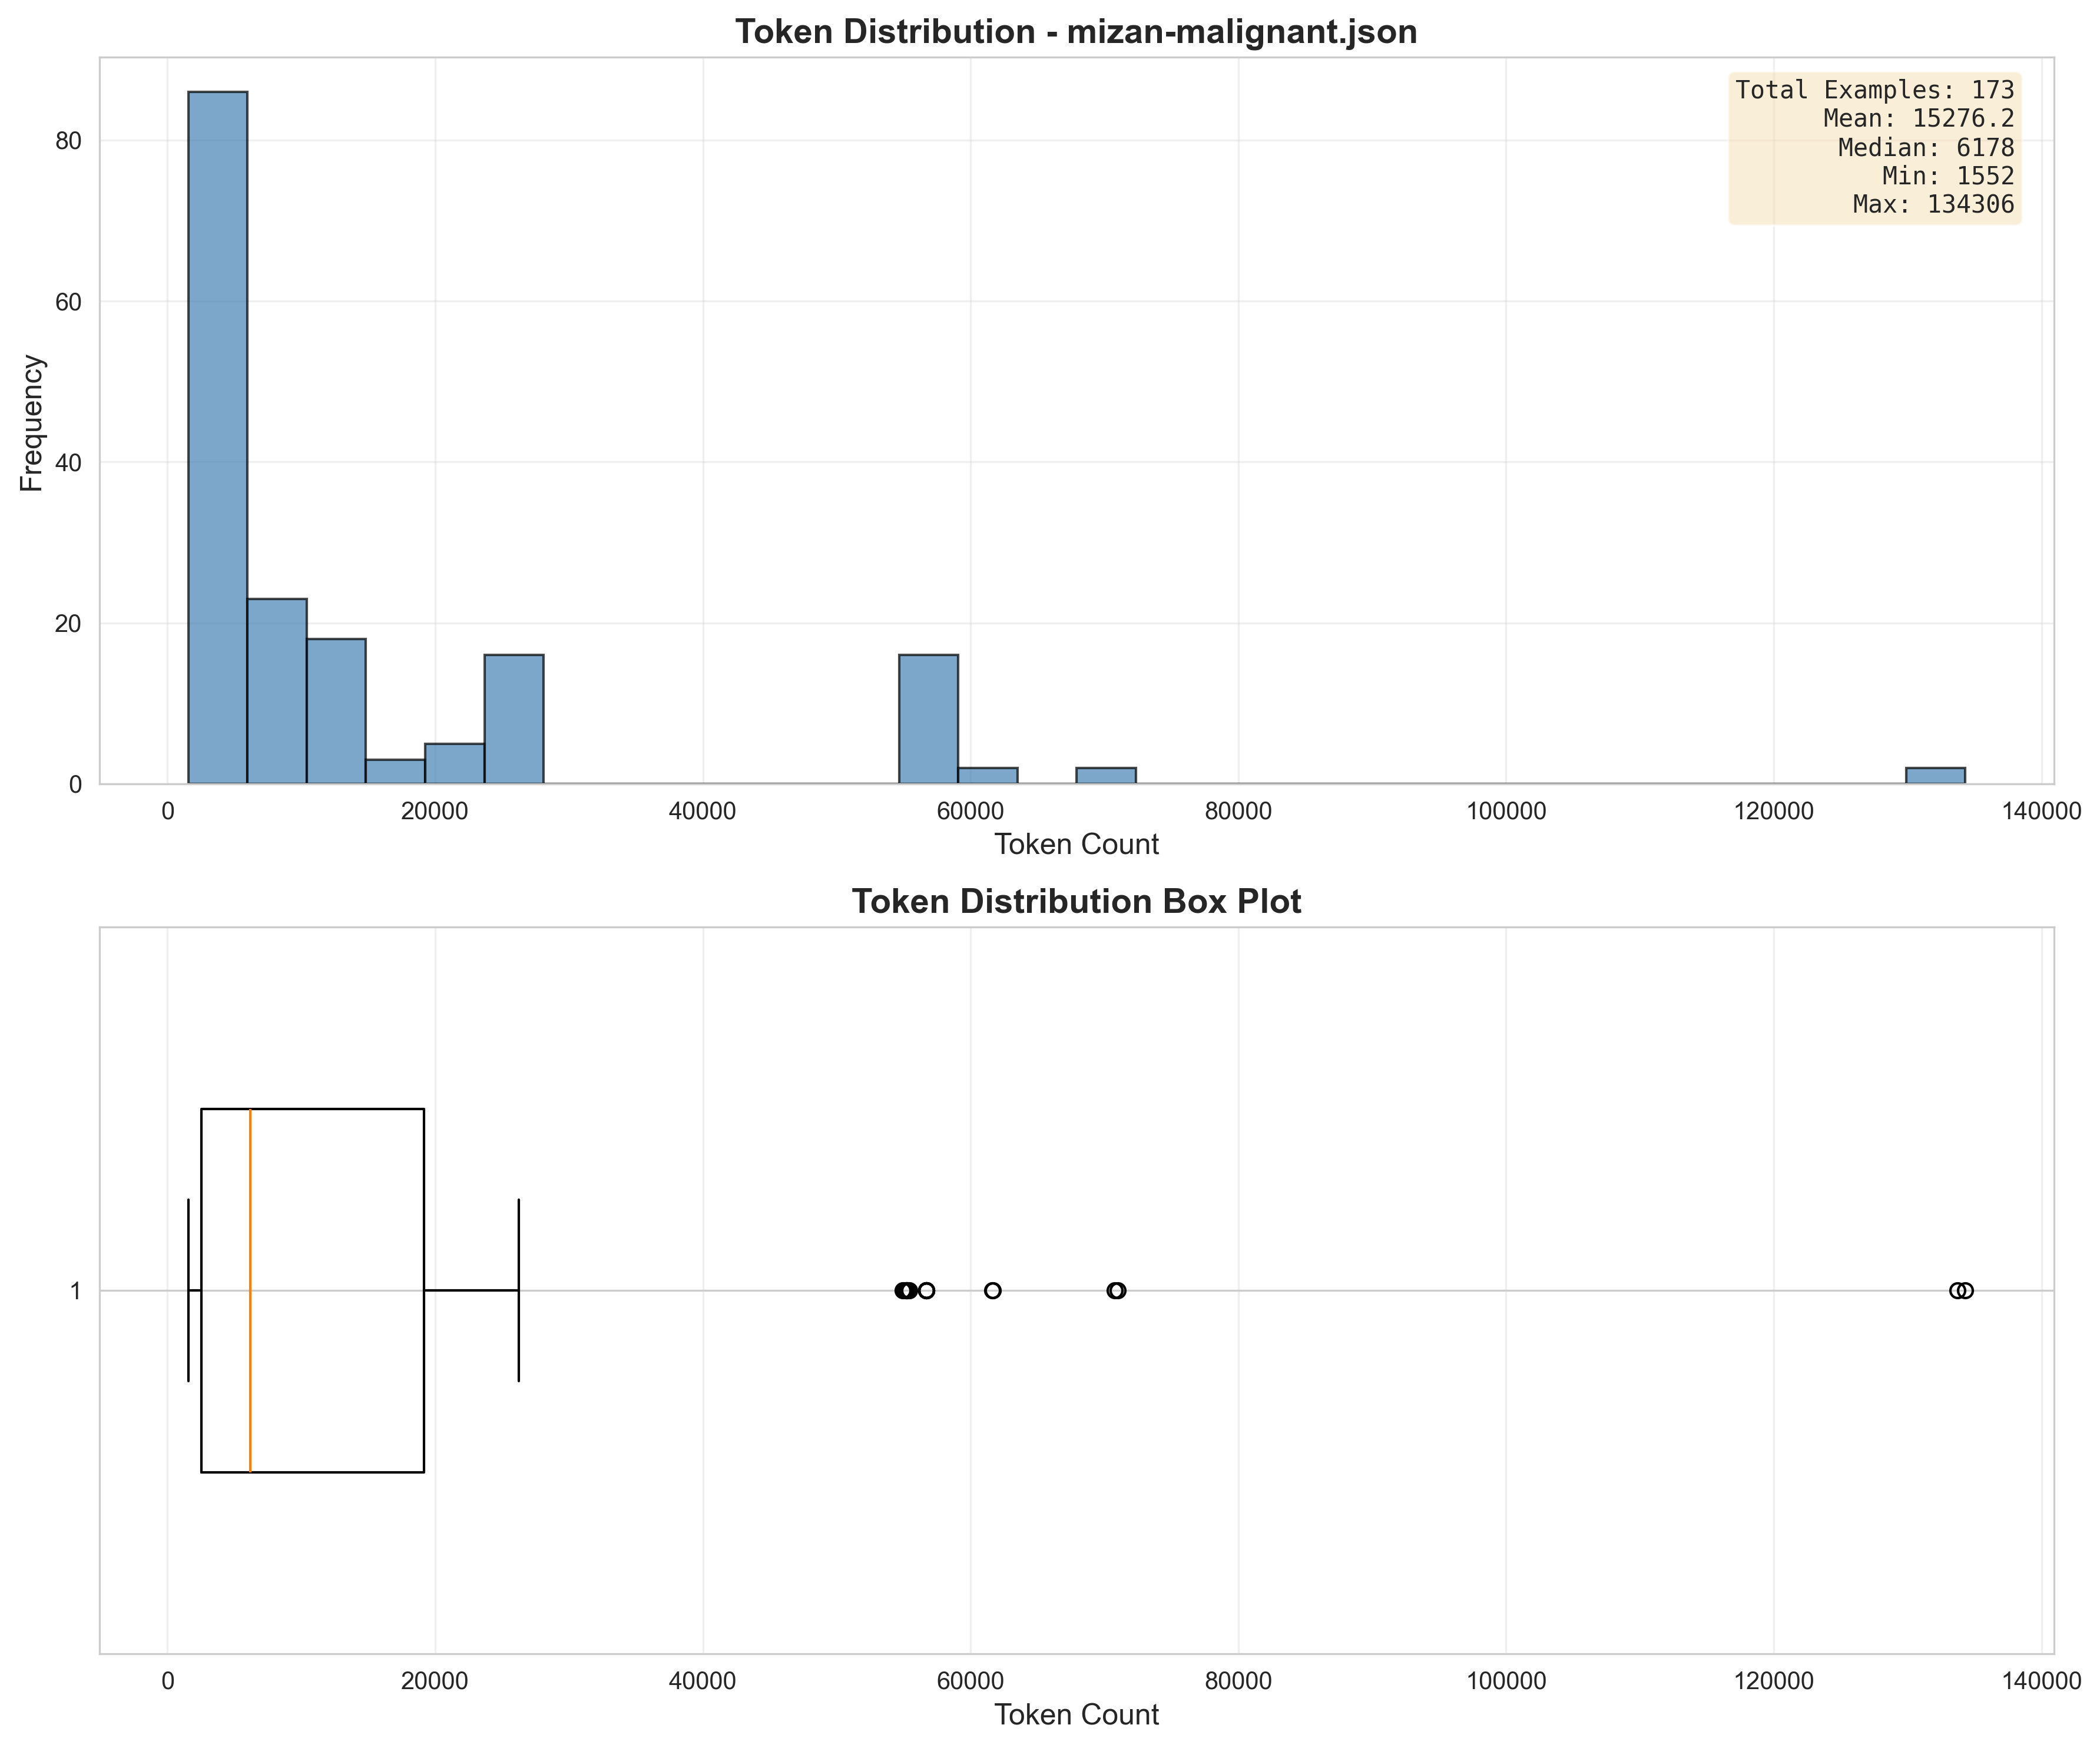

Data behind this chart, as committed beside it:
example_id, token_count
vuln-0001/sample-00001-function, 1978
vuln-0001/sample-00001-file, 2724
vuln-0001/sample-00001-crate, 6305
vuln-0001/sample-10001-function, 1893
vuln-0001/sample-10001-file, 2638
vuln-0001/sample-10001-crate, 6178
vuln-0002/sample-00002-crate, 11118
vuln-0002/sample-00002-file, 9802
vuln-0002/sample-00002-function, 2110
vuln-0002/sample-10002-crate, 10838
vuln-0002/sample-10002-file, 9553
vuln-0002/sample-10002-function, 1898
vuln-0003/sample-00003-crate, 4422
vuln-0003/sample-00003-file, 3922
vuln-0003/sample-00003-function, 1678
vuln-0003/sample-10003-crate, 4182
vuln-0003/sample-10003-file, 3714
vuln-0003/sample-10003-function, 1566
vuln-0004/sample-00004-crate, 8276
vuln-0004/sample-00004-file, 5493
vuln-0004/sample-00004-function, 2136
vuln-0005/sample-00005-function, 1742
vuln-0005/sample-00005-file, 11150
vuln-0005/sample-00005-crate, 133704
vuln-0005/sample-10005-function, 1700
vuln-0005/sample-10005-file, 11758
vuln-0005/sample-10005-crate, 134306
vuln-0006/sample-00006-crate, 12212
vuln-0006/sample-00006-file, 8372
vuln-0006/sample-00006-function, 3592
vuln-0006/sample-10006-crate, 12317
vuln-0006/sample-10006-file, 8536
vuln-0006/sample-10006-function, 3422
vuln-0007/sample-00007-crate, 10313
vuln-0007/sample-00007-file, 7544
vuln-0007/sample-00007-function, 4776
vuln-0008/sample-00008-crate, 10662
vuln-0008/sample-00008-function, 5152
vuln-0008/sample-10008-function, 1734
vuln-0008/sample-10008-crate, 9022
vuln-0009/sample-00009-crate, 6426
vuln-0009/sample-00009-file, 4022
vuln-0009/sample-00009-function, 1913
vuln-0010/sample-00010-crate, 71008
vuln-0010/sample-00010-file, 23970
vuln-0010/sample-00010-function, 2201
vuln-0010/sample-10010-crate, 70785
vuln-0010/sample-10010-file, 23712
vuln-0010/sample-10010-function, 1954
vuln-0011/sample-00011-crate, 2241
vuln-0011/sample-00011-function, 2004
vuln-0011/sample-10011-crate, 2356
vuln-0011/sample-10011-function, 1762
vuln-0012/sample-00012-crate, 5578
vuln-0012/sample-00012-file, 3292
vuln-0012/sample-00012-function, 1822
vuln-0012/sample-10012-crate, 5288
vuln-0012/sample-10012-file, 3005
vuln-0012/sample-10012-function, 1552
vuln-0013/sample-00013-crate, 61674
... 113 more rows
